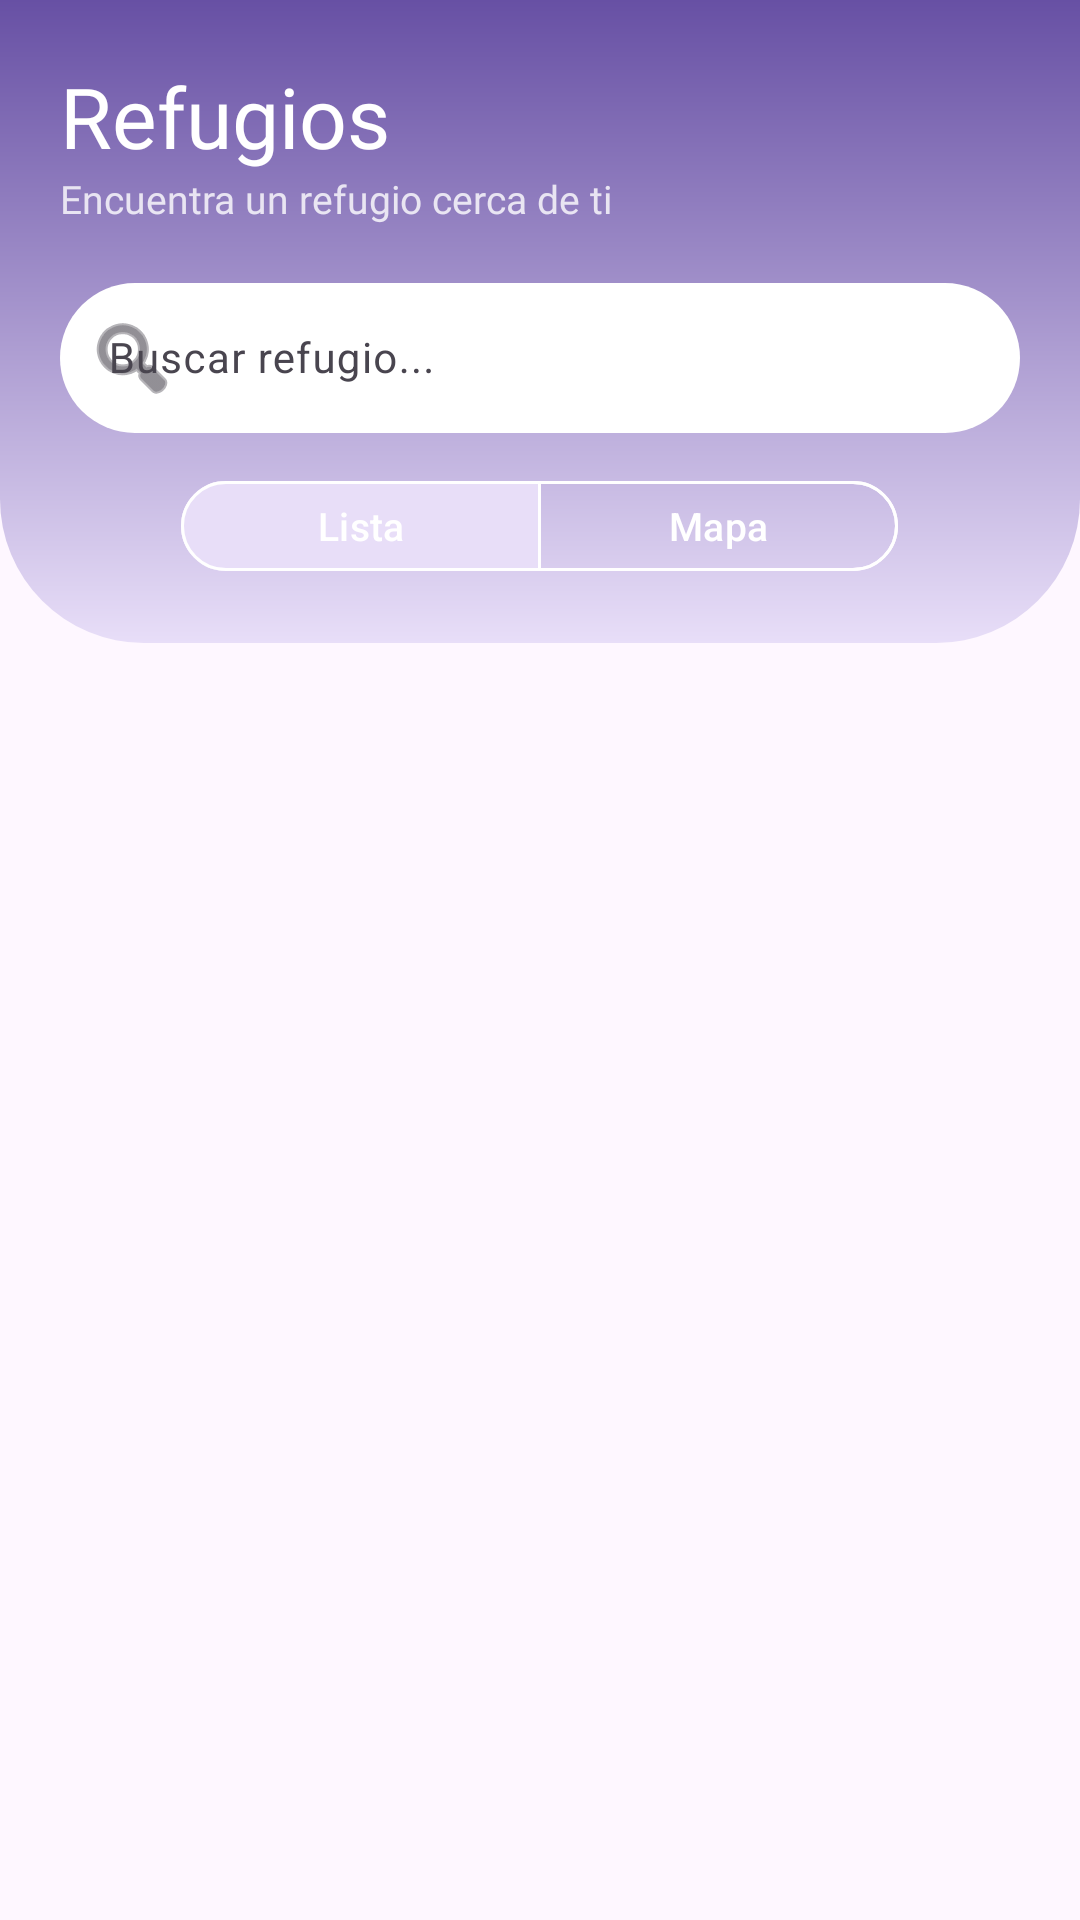

Produce the Android XML layout that renders to this screen, including the resource entries it uses.
<!-- AndroidManifest.xml: application theme Theme.AppAdopcion -->
<!-- res/layout/fragment_refugios.xml -->
<?xml version="1.0" encoding="utf-8"?>
<layout xmlns:tools="http://schemas.android.com/tools"
    xmlns:android="http://schemas.android.com/apk/res/android"
    xmlns:app="http://schemas.android.com/apk/res-auto">

    <data />

    <androidx.coordinatorlayout.widget.CoordinatorLayout
        android:layout_width="match_parent"
        android:layout_height="match_parent">

        
        <com.google.android.material.appbar.AppBarLayout
            android:id="@+id/appbar_refugios"
            android:layout_width="match_parent"
            android:layout_height="wrap_content"
            android:elevation="0dp"
            app:liftOnScroll="true">

            
            <LinearLayout
                android:layout_width="match_parent"
                android:layout_height="wrap_content"
                android:orientation="vertical"
                android:background="@drawable/bg_welcome_top"
                android:paddingStart="20dp"
                android:paddingEnd="20dp"
                android:paddingTop="20dp"
                android:paddingBottom="20dp">

                
                <TextView
                    android:layout_width="wrap_content"
                    android:layout_height="wrap_content"
                    android:text="Refugios"
                    android:fontFamily="@font/poppins_bold"
                    android:textSize="28sp"
                    android:textColor="@color/white" />

                <TextView
                    android:layout_width="wrap_content"
                    android:layout_height="wrap_content"
                    android:text="Encuentra un refugio cerca de ti"
                    android:fontFamily="@font/poppins_regular"
                    android:textSize="13sp"
                    android:textColor="#CCffffff"
                    android:layout_marginBottom="14dp" />

                
                <com.google.android.material.textfield.TextInputLayout
                    style="@style/Widget.Material3.TextInputLayout.OutlinedBox"
                    android:layout_width="match_parent"
                    android:layout_height="wrap_content"
                    app:startIconDrawable="@android:drawable/ic_menu_search"
                    app:startIconTint="?attr/colorOnSurfaceVariant"
                    app:boxCornerRadiusTopStart="28dp"
                    app:boxCornerRadiusTopEnd="28dp"
                    app:boxCornerRadiusBottomStart="28dp"
                    app:boxCornerRadiusBottomEnd="28dp"
                    app:boxStrokeWidth="0dp"
                    app:boxStrokeWidthFocused="0dp"
                    app:boxBackgroundColor="@color/white">

                    <com.google.android.material.textfield.TextInputEditText
                        android:id="@+id/et_busqueda_refugio"
                        android:layout_width="match_parent"
                        android:layout_height="50dp"
                        android:background="@null"
                        android:hint="Buscar refugio..."
                        android:imeOptions="actionSearch"
                        android:inputType="text"
                        android:textSize="14sp" />

                </com.google.android.material.textfield.TextInputLayout>

                
                <com.google.android.material.button.MaterialButtonToggleGroup
                    android:id="@+id/toggle_vista_refugios"
                    android:layout_width="wrap_content"
                    android:layout_height="wrap_content"
                    android:layout_marginTop="12dp"
                    android:layout_gravity="center_horizontal"
                    app:checkedButton="@id/btn_vista_lista"
                    app:selectionRequired="true"
                    app:singleSelection="true">

                    <com.google.android.material.button.MaterialButton
                        android:id="@+id/btn_vista_lista"
                        style="@style/Widget.Material3.Button.OutlinedButton"
                        android:layout_width="120dp"
                        android:layout_height="38dp"
                        android:text="Lista"
                        android:textColor="@color/white"
                        android:textSize="13sp"
                        app:strokeColor="@color/white"
                        tools:ignore="TouchTargetSizeCheck" />

                    <com.google.android.material.button.MaterialButton
                        android:id="@+id/btn_vista_mapa"
                        style="@style/Widget.Material3.Button.OutlinedButton"
                        android:layout_width="120dp"
                        android:layout_height="38dp"
                        android:text="Mapa"
                        android:textColor="@color/white"
                        android:textSize="13sp"
                        app:strokeColor="@color/white"
                        tools:ignore="TouchTargetSizeCheck" />

                </com.google.android.material.button.MaterialButtonToggleGroup>

            </LinearLayout>

        </com.google.android.material.appbar.AppBarLayout>

        
        <com.google.android.material.progressindicator.LinearProgressIndicator
            android:id="@+id/progress_refugios"
            android:layout_width="match_parent"
            android:layout_height="wrap_content"
            android:visibility="gone"
            app:layout_behavior="@string/appbar_scrolling_view_behavior"
            app:indicatorColor="?attr/colorPrimary"
            app:trackCornerRadius="0dp" />

        
        <androidx.recyclerview.widget.RecyclerView
            android:id="@+id/rv_refugios"
            android:layout_width="match_parent"
            android:layout_height="match_parent"
            android:clipToPadding="false"
            android:paddingTop="12dp"
            android:paddingBottom="80dp"
            app:layout_behavior="@string/appbar_scrolling_view_behavior" />

        
        <LinearLayout
            android:id="@+id/contenedor_mapa_refugios"
            android:layout_width="match_parent"
            android:layout_height="match_parent"
            android:orientation="vertical"
            android:visibility="gone"
            app:layout_behavior="@string/appbar_scrolling_view_behavior">

            <androidx.fragment.app.FragmentContainerView
                android:id="@+id/map_refugios"
                android:name="com.google.android.gms.maps.SupportMapFragment"
                android:layout_width="match_parent"
                android:layout_height="match_parent" />

        </LinearLayout>

    </androidx.coordinatorlayout.widget.CoordinatorLayout>

</layout>
<!-- resources referenced by this layout -->
<resources>
  <color name="white">#FFFFFFFF</color>
  <!-- drawable bg_welcome_top (drawable) -->
  <?xml version="1.0" encoding="utf-8"?>
  <shape xmlns:android="http://schemas.android.com/apk/res/android"
      android:shape="rectangle">
  
      <gradient
          android:startColor="@color/md_theme_primary"
          android:endColor="@color/md_theme_secondaryContainer"
          android:angle="270"/>
  
      <corners
          android:bottomLeftRadius="48dp"
          android:bottomRightRadius="48dp"/>
  </shape>
  <style name="Theme.AppAdopcion" parent="Theme.Material3.Light.NoActionBar">
          <item name="colorPrimary">@color/md_theme_primary</item>
          <item name="colorOnPrimary">@color/md_theme_onPrimary</item>
          <item name="colorSecondaryContainer">@color/md_theme_secondaryContainer</item>
          <item name="android:colorBackground">@color/md_theme_background</item>
      </style>
  <color name="md_theme_primary">#6750A4</color>
  <color name="md_theme_secondaryContainer">#E8DEF8</color>
  <color name="md_theme_onPrimary">#FFFFFF</color>
  <color name="md_theme_background">#FEF7FF</color>
</resources>
